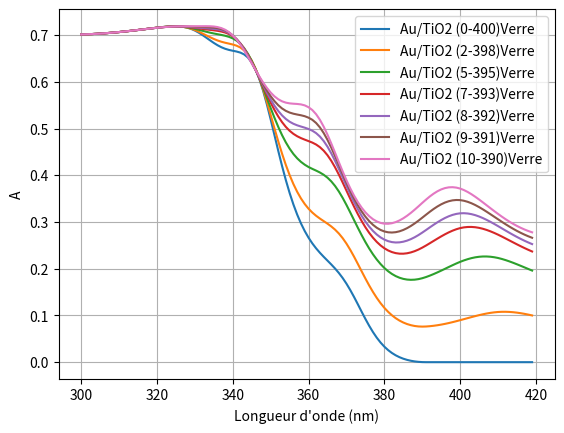

Generate this figure with matplotlib:
import numpy as np
import matplotlib.pyplot as plt
Wavelength = np.arange(300, 420, 1)
R1=np.array([0.29872008, 0.2984902 , 0.29819147, 0.2978258 , 0.2973951 ,
       0.29690166, 0.29634767, 0.29573559, 0.29506796, 0.29434709,
       0.29357536, 0.29275486, 0.29188707, 0.2909728 , 0.29001169,
       0.28900168, 0.28793938, 0.28681974, 0.28563737, 0.2843874 ,
       0.28306957, 0.28169098, 0.28027143, 0.27884861, 0.27748081,
       0.27624801, 0.27524679, 0.27457921, 0.27433371, 0.27456119,
       0.27524797, 0.27629261, 0.27749257, 0.2785459 , 0.27906952,
       0.27863544, 0.27681569, 0.27323843, 0.26764365, 0.25994356,
       0.25027888, 0.23907205, 0.22706754, 0.21533329, 0.20520787,
       0.19816038, 0.19556764, 0.19843642, 0.20716022, 0.22139136,
       0.24008918, 0.26172788, 0.2845824 , 0.30698445, 0.32750928,
       0.34504091, 0.3587709 , 0.36815148, 0.3728219 , 0.37255268,
       0.36720718, 0.35670919, 0.34105965, 0.3203593 , 0.29486642,
       0.2650801 , 0.2318417 , 0.196433  , 0.16063607, 0.12672385,
       0.09728932, 0.07492986, 0.0618167 , 0.05925563, 0.06740711,
       0.08528434, 0.11100311, 0.14221346, 0.1765142 , 0.21177519,
       0.24629108, 0.27883551, 0.30859351, 0.33510283, 0.35813844,
       0.37765032, 0.39369272, 0.40637377, 0.41583954, 0.42223451,
       0.4257008 , 0.42636891, 0.42442263, 0.42001076, 0.41321679,
       0.40411751, 0.39278519, 0.37929465, 0.3637321 , 0.34620026,
       0.32683226, 0.30579353, 0.28329381, 0.25960042, 0.23503549,
       0.20998624, 0.18490165, 0.16028318, 0.13667659, 0.1146511 ,
       0.09476557, 0.07754458, 0.06344196, 0.05281612, 0.04589666,
       0.04277889, 0.04341554, 0.04762828, 0.05512534, 0.06552933])
R2=np.array([0.29871999, 0.29849007, 0.29819127, 0.29782549, 0.29739463,
       0.29690091, 0.2963465 , 0.29573378, 0.29506517, 0.29434285,
       0.29356907, 0.29274574, 0.2918743 , 0.29095561, 0.28998973,
       0.28897553, 0.28791139, 0.28679508, 0.28562537, 0.28440274,
       0.28313322, 0.28182985, 0.28051693, 0.27923233, 0.27802739,
       0.27696504, 0.27611244, 0.27552949, 0.27525238, 0.2752758 ,
       0.27553564, 0.27590029, 0.27616162, 0.27605175, 0.27526416,
       0.2734892 , 0.27045461, 0.26597328, 0.25998857, 0.2526202 ,
       0.24419762, 0.23525869, 0.22660879, 0.21921079, 0.21410085,
       0.21223615, 0.21431878, 0.22063684, 0.23098087, 0.24465974,
       0.26061513, 0.27762645, 0.29436873, 0.30967871, 0.3225924 ,
       0.3323606 , 0.3384353 , 0.34044324, 0.33814525, 0.33141806,
       0.3202493 , 0.30469002, 0.28506302, 0.26182804, 0.23569792,
       0.20769668, 0.17918376, 0.1518325 , 0.12752207, 0.10815105,
       0.09536594, 0.09030157, 0.09332196, 0.10404275, 0.12139948,
       0.14387638, 0.16976035, 0.1973894 , 0.2253088 , 0.25235575,
       0.27766605, 0.300627  , 0.32090077, 0.33829634, 0.35273472,
       0.36422025, 0.37280802, 0.37857689, 0.38162743, 0.38206096,
       0.37998077, 0.37552119, 0.36881259, 0.35999413, 0.34916799,
       0.33644901, 0.32196589, 0.30586901, 0.28833839, 0.26958611,
       0.24986643, 0.22949031, 0.20876641, 0.18806997, 0.16780429,
       0.14839604, 0.13027819, 0.11386983, 0.09955945, 0.0876832 ,
       0.07850212, 0.07217862, 0.06880116, 0.068354  , 0.07072799,
       0.07573192, 0.08311112, 0.09255928, 0.10374406, 0.11632293])
R3=np.array([0.29871982, 0.29848983, 0.2981909 , 0.29782494, 0.2973938 ,
       0.29689966, 0.29634462, 0.29573098, 0.29506106, 0.29433694,
       0.29356077, 0.29273448, 0.29185966, 0.29093769, 0.28996966,
       0.28895627, 0.28789874, 0.28679893, 0.28566082, 0.28449092,
       0.28330096, 0.28210762, 0.28093475, 0.27981218, 0.2787727 ,
       0.27784771, 0.27705947, 0.27641188, 0.2758804 , 0.27540439,
       0.2748828 , 0.27418189, 0.2731298 , 0.2715487 , 0.26927537,
       0.26619178, 0.26225534, 0.25752879, 0.2522014 , 0.24660123,
       0.24118451, 0.23646468, 0.23308921, 0.23162911, 0.23252187,
       0.23598359, 0.24195072, 0.25006917, 0.25973605, 0.27017862,
       0.28055045, 0.29006938, 0.29788663, 0.30336442, 0.30600949,
       0.30547236, 0.30154015, 0.29414017, 0.28333669, 0.26934984,
       0.2525764 , 0.23354539, 0.21319834, 0.19258598, 0.17293516,
       0.1555731 , 0.14178937, 0.13268276, 0.12900185, 0.13103342,
       0.13856664, 0.15092889, 0.16711024, 0.1859661 , 0.20633177,
       0.22713988, 0.24748069, 0.26663458, 0.28406685, 0.29940504,
       0.31241155, 0.32289442, 0.33086273, 0.33631753, 0.33929476,
       0.33985597, 0.33808565, 0.33407937, 0.32795064, 0.31982814,
       0.30985579, 0.29826906, 0.28522678, 0.27095121, 0.25566335,
       0.23961557, 0.22308551, 0.20637687, 0.18981655, 0.17374406,
       0.15850617, 0.14445608, 0.13187236, 0.12103411, 0.11216929,
       0.10544751, 0.10097107, 0.09877151, 0.09881162, 0.1009897 ,
       0.10514899, 0.11104369, 0.11848605, 0.12722736, 0.13701512,
       0.14759582, 0.1587325 , 0.17019826, 0.18179191, 0.19333551])
R4=np.array([0.2987197 , 0.29848965, 0.29819065, 0.29782456, 0.29739324,
       0.29689884, 0.29634344, 0.2957293 , 0.29505871, 0.29433376,
       0.29355662, 0.29272936, 0.29185383, 0.29093195, 0.28996565,
       0.28895693, 0.28790884, 0.28682549, 0.28571339, 0.28458135,
       0.28344241, 0.28231233, 0.28121061, 0.28015767, 0.27917079,
       0.27825948, 0.27741894, 0.27662375, 0.27582277, 0.27493792,
       0.27386702, 0.27249882, 0.27070928, 0.26839878, 0.26550971,
       0.26205042, 0.25811498, 0.2538963 , 0.24968649, 0.24586338,
       0.24285385, 0.24103966, 0.24084519, 0.24251606, 0.24610963,
       0.25146635, 0.25821479, 0.26581176, 0.27360517, 0.28090453,
       0.28704543, 0.29148126, 0.2936144 , 0.29306787, 0.28959809,
       0.28310156, 0.27361803, 0.26134961, 0.24667057, 0.23014895,
       0.21255275, 0.19480393, 0.1781384 , 0.16374547, 0.15275089,
       0.14608227, 0.14432907, 0.14766223, 0.15581557, 0.1681394 ,
       0.18371592, 0.20144457, 0.22026826, 0.23922786, 0.25751186,
       0.27448016, 0.28965609, 0.30270751, 0.31342273, 0.32167986,
       0.3274309 , 0.33060227, 0.33131836, 0.3296489 , 0.32568614,
       0.31953959, 0.3113453 , 0.30125814, 0.28946035, 0.27616668,
       0.26162022, 0.24619147, 0.23012647, 0.21375716, 0.19742145,
       0.18147724, 0.16628555, 0.15220081, 0.13955747, 0.12865177,
       0.11973046, 0.1129736 , 0.10846818, 0.1062499 , 0.10628019,
       0.10845333, 0.11260555, 0.11852811, 0.12598001, 0.13470077,
       0.14442567, 0.15483023, 0.165734  , 0.17690973, 0.18815738,
       0.19929675, 0.21017849, 0.22067047, 0.23066798, 0.24008681])
R5=np.array([0.29871965, 0.29848957, 0.29819052, 0.29782438, 0.29739298,
       0.29689847, 0.29634291, 0.29572857, 0.29505773, 0.2943325 ,
       0.29355509, 0.29272766, 0.29185225, 0.29093106, 0.28996647,
       0.28896111, 0.28791885, 0.28684474, 0.28574619, 0.28463264,
       0.28351701, 0.28241375, 0.28133921, 0.28030829, 0.27933017,
       0.27840387, 0.27751261, 0.27661933, 0.27566398, 0.27456539,
       0.27322715, 0.27155514, 0.26945467, 0.26686859, 0.26379252,
       0.26029437, 0.25652756, 0.25273463, 0.2492366 , 0.24640758,
       0.2446286 , 0.24419104, 0.24538958, 0.24831008, 0.25284559,
       0.25869386, 0.26538414, 0.27232971, 0.27889034, 0.28443343,
       0.28838427, 0.29029712, 0.28968867, 0.28630069, 0.28001236,
       0.27085279, 0.25900928, 0.24485044, 0.2289356 , 0.21202678,
       0.19507306, 0.17915929, 0.16556099, 0.15538871, 0.14954093,
       0.14857962, 0.15263873, 0.1614171 , 0.17423909, 0.19016584,
       0.20813688, 0.22702842, 0.24589948, 0.26395168, 0.28055779,
       0.29525661, 0.30773066, 0.31777793, 0.32528892, 0.33021784,
       0.33257423, 0.33231976, 0.32962014, 0.32457395, 0.3173036 ,
       0.30795108, 0.29669202, 0.28372894, 0.26929972, 0.25368483,
       0.23719951, 0.22029999, 0.20329062, 0.18656419, 0.17051266,
       0.15552957, 0.14198712, 0.13022177, 0.12051802, 0.11309098,
       0.10807781, 0.10551536, 0.10535992, 0.10750294, 0.1117696 ,
       0.11793287, 0.12572905, 0.13487457, 0.1450788 , 0.15605578,
       0.16753722, 0.17920515, 0.19091543, 0.20247648, 0.2137297 ,
       0.22453863, 0.23479754, 0.24441654, 0.25333011, 0.26148954])
R6=np.array([0.29871959, 0.29848949, 0.2981904 , 0.29782421, 0.29739273,
       0.29689813, 0.29634244, 0.29572794, 0.29505692, 0.2943315 ,
       0.29355397, 0.29272659, 0.2918516 , 0.29093149, 0.28996911,
       0.28896768, 0.2879318 , 0.28686729, 0.28578225, 0.28468635,
       0.28359195, 0.28251165, 0.28145815, 0.28044051, 0.27945977,
       0.27850504, 0.27754889, 0.27654477, 0.2754267 , 0.27411398,
       0.27251979, 0.27057049, 0.26820357, 0.26540558, 0.26222438,
       0.25878347, 0.25528785, 0.25201778, 0.2493073 , 0.24750845,
       0.24693891, 0.24778912, 0.25021968, 0.25416623, 0.25937919,
       0.26544307, 0.27181849, 0.27790034, 0.28307576, 0.28677513,
       0.28851069, 0.28792863, 0.28465678, 0.27855414, 0.26962754,
       0.25805059, 0.24417553, 0.22855615, 0.21195018, 0.19531191,
       0.17974474, 0.16644276, 0.15662118, 0.15119954, 0.15074446,
       0.15538625, 0.1647992 , 0.17827136, 0.19482695, 0.21336509,
       0.23279689, 0.25205692, 0.2703627 , 0.28708331, 0.3017582 ,
       0.31407419, 0.3238378 , 0.33094358, 0.33535555, 0.33708156,
       0.33617258, 0.33261629, 0.3266141 , 0.31829351, 0.30781153,
       0.29535083, 0.28113812, 0.26543766, 0.24855861, 0.23086296,
       0.21275212, 0.19477649, 0.1773025 , 0.16077883, 0.14563691,
       0.13228119, 0.12106136, 0.11225592, 0.10605692, 0.10255842,
       0.10175528, 0.10351841, 0.10766835, 0.11395862, 0.12209682,
       0.13176263, 0.14262603, 0.15436394, 0.16666991, 0.17926223,
       0.19189303, 0.20427013, 0.21629555, 0.22781958, 0.23872641,
       0.24892139, 0.25833778, 0.2669219 , 0.2746403 , 0.28147242])
R7=np.array([0.29871954, 0.29848941, 0.2981903 , 0.29782406, 0.29739252,
       0.29689783, 0.29634204, 0.29572741, 0.29505627, 0.29433078,
       0.29355328, 0.29272616, 0.29185187, 0.29093322, 0.28997348,
       0.28897644, 0.28794732, 0.28689258, 0.28582069, 0.28474124,
       0.28366557, 0.282604  , 0.28156514, 0.28055201, 0.27955772,
       0.27856219, 0.27752884, 0.27640383, 0.27511821, 0.27359519,
       0.271761  , 0.26956534, 0.26698013, 0.26403598, 0.26083103,
       0.2575392 , 0.25440819, 0.25174312, 0.24987515, 0.24911733,
       0.24970965, 0.2517356 , 0.25522248, 0.25996925, 0.26560666,
       0.27163344, 0.2774675 , 0.28250479, 0.28617042, 0.28796032,
       0.28747082, 0.28443346, 0.27858748, 0.26991183, 0.25855001,
       0.244835  , 0.22930193, 0.2127051 , 0.19600478, 0.18033009,
       0.16689122, 0.15691573, 0.15144704, 0.15110754, 0.15605589,
       0.16596936, 0.18010518, 0.19743412, 0.21679764, 0.2370447 ,
       0.25714248, 0.27613361, 0.29340929, 0.3084962 , 0.32107607,
       0.33095323, 0.3380276 , 0.34226311, 0.34367516, 0.34230863,
       0.33824458, 0.33149118, 0.32228306, 0.31077934, 0.2971782 ,
       0.28171336, 0.26467601, 0.24640784, 0.22730583, 0.20782875,
       0.18847581, 0.16989501, 0.15251146, 0.13681534, 0.12325229,
       0.11220234, 0.10395065, 0.09867334, 0.09642869, 0.09715676,
       0.10068965, 0.10672585, 0.11496075, 0.12503102, 0.13655645,
       0.14915792, 0.16247437, 0.17617591, 0.18996831, 0.20359626,
       0.21684808, 0.22946871, 0.24140944, 0.2525631 , 0.26285418,
       0.2722253 , 0.2806428 , 0.28808261, 0.2945366 , 0.30000577])
T1=np.array([8.39296268e-07+0.j, 1.23237880e-06+0.j, 1.81466665e-06+0.j,
       2.67710962e-06+0.j, 3.95308221e-06+0.j, 5.83696764e-06+0.j,
       8.61077862e-06+0.j, 1.26798309e-05+0.j, 1.86219127e-05+0.j,
       2.72540868e-05+0.j, 3.97200935e-05+0.j, 5.76021991e-05+0.j,
       8.30710868e-05+0.j, 1.19061495e-04+0.j, 1.69500356e-04+0.j,
       2.39577873e-04+0.j, 3.36043192e-04+0.j, 4.67602748e-04+0.j,
       6.45271581e-04+0.j, 8.82873696e-04+0.j, 1.19739499e-03+0.j,
       1.60954567e-03+0.j, 2.14401042e-03+0.j, 2.82979759e-03+0.j,
       3.70035293e-03+0.j, 4.79331880e-03+0.j, 6.15037451e-03+0.j,
       7.81600788e-03+0.j, 9.83731977e-03+0.j, 1.22624981e-02+0.j,
       1.51406023e-02+0.j, 1.85216883e-02+0.j, 2.24588123e-02+0.j,
       2.70099976e-02+0.j, 3.22410581e-02+0.j, 3.82319762e-02+0.j,
       4.50758646e-02+0.j, 5.28837067e-02+0.j, 6.17799038e-02+0.j,
       7.18905401e-02+0.j, 8.33352912e-02+0.j, 9.61974404e-02+0.j,
       1.10491065e-01+0.j, 1.26126737e-01+0.j, 1.42878693e-01+0.j,
       1.60366227e-01+0.j, 1.78070668e-01+0.j, 1.95405865e-01+0.j,
       2.11807463e-01+0.j, 2.26848351e-01+0.j, 2.40327966e-01+0.j,
       2.52298076e-01+0.j, 2.63036475e-01+0.j, 2.72989724e-01+0.j,
       2.82700559e-01+0.j, 2.92741755e-01+0.j, 3.03669282e-01+0.j,
       3.16022497e-01+0.j, 3.30296587e-01+0.j, 3.46955450e-01+0.j,
       3.66442279e-01+0.j, 3.89150322e-01+0.j, 4.15436949e-01+0.j,
       4.45567169e-01+0.j, 4.79676044e-01+0.j, 5.17659451e-01+0.j,
       5.59113322e-01+0.j, 6.03185933e-01+0.j, 6.48502847e-01+0.j,
       6.93133439e-01+0.j, 7.34688606e-01+0.j, 7.70600724e-01+0.j,
       7.98499913e-01+0.j, 8.16675390e-01+0.j, 8.24419929e-01+0.j,
       8.22107588e-01+0.j, 8.11108982e-01+0.j, 7.93359017e-01+0.j,
       7.71033246e-01+0.j, 7.46155262e-01+0.j, 7.20490327e-01+0.j,
       6.95358071e-01+0.j, 6.71720628e-01+0.j, 6.50212230e-01+0.j,
       6.31214826e-01+0.j, 6.14912204e-01+0.j, 6.01384101e-01+0.j,
       5.90608879e-01+0.j, 5.82535536e-01+0.j, 5.77079495e-01+0.j,
       5.74143946e-01+0.j, 5.73631091e-01+0.j, 5.75577373e-01+0.j,
       5.79989239e-01+0.j, 5.86783207e-01+0.j, 5.95882488e-01+0.j,
       6.07214812e-01+0.j, 6.20705349e-01+0.j, 6.36267903e-01+0.j,
       6.53799739e-01+0.j, 6.73167739e-01+0.j, 6.94206474e-01+0.j,
       7.16706188e-01+0.j, 7.40399579e-01+0.j, 7.64964505e-01+0.j,
       7.90013757e-01+0.j, 8.15098347e-01+0.j, 8.39716815e-01+0.j,
       8.63323405e-01+0.j, 8.85348898e-01+0.j, 9.05234429e-01+0.j,
       9.22455423e-01+0.j, 9.36558040e-01+0.j, 9.47183883e-01+0.j,
       9.54103340e-01+0.j, 9.57221110e-01+0.j, 9.56584459e-01+0.j,
       9.52371718e-01+0.j, 9.44874660e-01+0.j, 9.34470669e-01+0.j])
T2=np.array([7.91846652e-07+0.j, 1.16104631e-06+0.j, 1.70712868e-06+0.j,
       2.51470007e-06+0.j, 3.70761952e-06+0.j, 5.46608824e-06+0.j,
       8.05108768e-06+0.j, 1.18370416e-05+0.j, 1.73567507e-05+0.j,
       2.53623196e-05+0.j, 3.69046818e-05+0.j, 5.34439469e-05+0.j,
       7.69664558e-05+0.j, 1.10159154e-04+0.j, 1.56611766e-04+0.j,
       2.21061287e-04+0.j, 3.09657361e-04+0.j, 4.30319635e-04+0.j,
       5.93048852e-04+0.j, 8.10370459e-04+0.j, 1.09763850e-03+0.j,
       1.47376213e-03+0.j, 1.96085396e-03+0.j, 2.58498892e-03+0.j,
       3.37617255e-03+0.j, 4.36815321e-03+0.j, 5.59836799e-03+0.j,
       7.10700409e-03+0.j, 8.93708605e-03+0.j, 1.11334188e-02+0.j,
       1.37426902e-02+0.j, 1.68163791e-02+0.j, 2.04054859e-02+0.j,
       2.45676729e-02+0.j, 2.93667851e-02+0.j, 3.48768059e-02+0.j,
       4.11785681e-02+0.j, 4.83613854e-02+0.j, 5.65162501e-02+0.j,
       6.57228675e-02+0.j, 7.60416014e-02+0.j, 8.75057048e-02+0.j,
       1.00052937e-01+0.j, 1.13549915e-01+0.j, 1.27771360e-01+0.j,
       1.42406587e-01+0.j, 1.57091364e-01+0.j, 1.71468896e-01+0.j,
       1.85243912e-01+0.j, 1.98241255e-01+0.j, 2.10439543e-01+0.j,
       2.21910348e-01+0.j, 2.32959689e-01+0.j, 2.43929640e-01+0.j,
       2.55213753e-01+0.j, 2.67221197e-01+0.j, 2.80350589e-01+0.j,
       2.94994225e-01+0.j, 3.11508878e-01+0.j, 3.30215880e-01+0.j,
       3.51396396e-01+0.j, 3.75171459e-01+0.j, 4.01692207e-01+0.j,
       4.30890069e-01+0.j, 4.62494039e-01+0.j, 4.95942164e-01+0.j,
       5.30377727e-01+0.j, 5.64604325e-01+0.j, 5.97155006e-01+0.j,
       6.26420949e-01+0.j, 6.50855375e-01+0.j, 6.69197031e-01+0.j,
       6.80782410e-01+0.j, 6.85529785e-01+0.j, 6.83964471e-01+0.j,
       6.77055844e-01+0.j, 6.66076986e-01+0.j, 6.52337072e-01+0.j,
       6.37080861e-01+0.j, 6.21344905e-01+0.j, 6.05990411e-01+0.j,
       5.91655584e-01+0.j, 5.78746183e-01+0.j, 5.67552214e-01+0.j,
       5.58248491e-01+0.j, 5.50917236e-01+0.j, 5.45599010e-01+0.j,
       5.42276939e-01+0.j, 5.40926422e-01+0.j, 5.41495723e-01+0.j,
       5.43921906e-01+0.j, 5.48148486e-01+0.j, 5.54212605e-01+0.j,
       5.62132823e-01+0.j, 5.71821095e-01+0.j, 5.83178111e-01+0.j,
       5.96092243e-01+0.j, 6.10432648e-01+0.j, 6.26042230e-01+0.j,
       6.42735485e-01+0.j, 6.60289516e-01+0.j, 6.78479807e-01+0.j,
       6.96988827e-01+0.j, 7.15486163e-01+0.j, 7.33616196e-01+0.j,
       7.51002136e-01+0.j, 7.67261138e-01+0.j, 7.82022025e-01+0.j,
       7.94940096e-01+0.j, 8.05716426e-01+0.j, 8.14118019e-01+0.j,
       8.20056289e-01+0.j, 8.23392907e-01+0.j, 8.24138447e-01+0.j,
       8.22386229e-01+0.j, 8.18302380e-01+0.j, 8.12109554e-01+0.j,
       8.04076568e-01+0.j, 7.94495796e-01+0.j, 7.83669131e-01+0.j])
T3=np.array([7.24480435e-07+0.j, 1.06011070e-06+0.j, 1.55547499e-06+0.j,
       2.28644110e-06+0.j, 3.36380641e-06+0.j, 4.94837416e-06+0.j,
       7.27246124e-06+0.j, 1.06685373e-05+0.j, 1.56085221e-05+0.j,
       2.27569225e-05+0.j, 3.30399534e-05+0.j, 4.77522082e-05+0.j,
       6.86340838e-05+0.j, 9.80417134e-05+0.j, 1.39115879e-04+0.j,
       1.95991806e-04+0.j, 2.74025258e-04+0.j, 3.80096827e-04+0.j,
       5.22872003e-04+0.j, 7.13173323e-04+0.j, 9.64225887e-04+0.j,
       1.29254515e-03+0.j, 1.71695848e-03+0.j, 2.25980079e-03+0.j,
       2.94675056e-03+0.j, 3.80673077e-03+0.j, 4.87199137e-03+0.j,
       6.17750347e-03+0.j, 7.76129987e-03+0.j, 9.66382849e-03+0.j,
       1.19281950e-02+0.j, 1.46054549e-02+0.j, 1.77420906e-02+0.j,
       2.13915966e-02+0.j, 2.56104263e-02+0.j, 3.04591472e-02+0.j,
       3.59969273e-02+0.j, 4.22803658e-02+0.j, 4.93556895e-02+0.j,
       5.72474060e-02+0.j, 6.59544661e-02+0.j, 7.54663994e-02+0.j,
       8.56750592e-02+0.j, 9.64515555e-02+0.j, 1.07634978e-01+0.j,
       1.19049724e-01+0.j, 1.30531424e-01+0.j, 1.41960047e-01+0.j,
       1.53274603e-01+0.j, 1.64487988e-01+0.j, 1.75689315e-01+0.j,
       1.86920040e-01+0.j, 1.98487307e-01+0.j, 2.10623929e-01+0.j,
       2.23578358e-01+0.j, 2.37593927e-01+0.j, 2.52890779e-01+0.j,
       2.69665336e-01+0.j, 2.88054029e-01+0.j, 3.08118654e-01+0.j,
       3.29829058e-01+0.j, 3.52830201e-01+0.j, 3.76919427e-01+0.j,
       4.01572979e-01+0.j, 4.26101088e-01+0.j, 4.49655818e-01+0.j,
       4.71342977e-01+0.j, 4.90292476e-01+0.j, 5.05788889e-01+0.j,
       5.17374225e-01+0.j, 5.24902499e-01+0.j, 5.28526632e-01+0.j,
       5.28755589e-01+0.j, 5.26223501e-01+0.j, 5.21651682e-01+0.j,
       5.15746592e-01+0.j, 5.09180225e-01+0.j, 5.02508552e-01+0.j,
       4.96195687e-01+0.j, 4.90582590e-01+0.j, 4.85945105e-01+0.j,
       4.82509536e-01+0.j, 4.80333586e-01+0.j, 4.79491284e-01+0.j,
       4.80015788e-01+0.j, 4.81906125e-01+0.j, 4.85149238e-01+0.j,
       4.89696293e-01+0.j, 4.95498216e-01+0.j, 5.02475397e-01+0.j,
       5.10531780e-01+0.j, 5.19584707e-01+0.j, 5.29601696e-01+0.j,
       5.40544877e-01+0.j, 5.52252059e-01+0.j, 5.64537312e-01+0.j,
       5.77195430e-01+0.j, 5.90001276e-01+0.j, 6.02711824e-01+0.j,
       6.15074057e-01+0.j, 6.26828864e-01+0.j, 6.37809239e-01+0.j,
       6.47710665e-01+0.j, 6.56322020e-01+0.j, 6.63469770e-01+0.j,
       6.69023505e-01+0.j, 6.72902805e-01+0.j, 6.75080050e-01+0.j,
       6.75579097e-01+0.j, 6.74472324e-01+0.j, 6.71873688e-01+0.j,
       6.68065073e-01+0.j, 6.63082124e-01+0.j, 6.57108942e-01+0.j,
       6.50333185e-01+0.j, 6.42943982e-01+0.j, 6.35118682e-01+0.j,
       6.27027672e-01+0.j, 6.18822535e-01+0.j, 6.10637786e-01+0.j])
T4=np.array([6.81178885e-07+0.j, 9.95459292e-07+0.j, 1.45868169e-06+0.j,
       2.14127316e-06+0.j, 3.14592892e-06+0.j, 4.62146425e-06+0.j,
       6.78254650e-06+0.j, 9.93590853e-06+0.j, 1.45162602e-05+0.j,
       2.11347630e-05+0.j, 3.06419535e-05+0.j, 4.42312413e-05+0.j,
       6.34949090e-05+0.j, 9.05897952e-05+0.j, 1.28387024e-04+0.j,
       1.80661436e-04+0.j, 2.52294813e-04+0.j, 3.49549386e-04+0.j,
       4.80299037e-04+0.j, 6.54361318e-04+0.j, 8.83712313e-04+0.j,
       1.18344095e-03+0.j, 1.57048848e-03+0.j, 2.06504572e-03+0.j,
       2.69033830e-03+0.j, 3.47258223e-03+0.j, 4.44113362e-03+0.j,
       5.62803941e-03+0.j, 7.06845234e-03+0.j, 8.80011407e-03+0.j,
       1.08635449e-02+0.j, 1.33081332e-02+0.j, 1.61765059e-02+0.j,
       1.95176367e-02+0.j, 2.33811624e-02+0.j, 2.78172392e-02+0.j,
       3.28703467e-02+0.j, 3.85774696e-02+0.j, 4.49611348e-02+0.j,
       5.20208074e-02+0.j, 5.97331348e-02+0.j, 6.80776971e-02+0.j,
       7.69486308e-02+0.j, 8.62459257e-02+0.j, 9.58647570e-02+0.j,
       1.05710033e-01+0.j, 1.15712877e-01+0.j, 1.25848805e-01+0.j,
       1.36138674e-01+0.j, 1.46651811e-01+0.j, 1.57502463e-01+0.j,
       1.68702515e-01+0.j, 1.80549724e-01+0.j, 1.93222044e-01+0.j,
       2.06894017e-01+0.j, 2.21716245e-01+0.j, 2.37795574e-01+0.j,
       2.55189198e-01+0.j, 2.73865022e-01+0.j, 2.93685104e-01+0.j,
       3.14394140e-01+0.j, 3.35337867e-01+0.j, 3.56152631e-01+0.j,
       3.76178777e-01+0.j, 3.94718045e-01+0.j, 4.11089791e-01+0.j,
       4.24756964e-01+0.j, 4.35372167e-01+0.j, 4.42833197e-01+0.j,
       4.47285699e-01+0.j, 4.49076520e-01+0.j, 4.48687778e-01+0.j,
       4.46721378e-01+0.j, 4.43740999e-01+0.j, 4.40268859e-01+0.j,
       4.36745089e-01+0.j, 4.33549273e-01+0.j, 4.30964807e-01+0.j,
       4.29215374e-01+0.j, 4.28448622e-01+0.j, 4.28783566e-01+0.j,
       4.30341646e-01+0.j, 4.33082123e-01+0.j, 4.37012888e-01+0.j,
       4.42113272e-01+0.j, 4.48337722e-01+0.j, 4.55628430e-01+0.j,
       4.63890728e-01+0.j, 4.73025044e-01+0.j, 4.82893563e-01+0.j,
       4.93336061e-01+0.j, 5.04211936e-01+0.j, 5.15410956e-01+0.j,
       5.26831216e-01+0.j, 5.38246548e-01+0.j, 5.49416561e-01+0.j,
       5.60097962e-01+0.j, 5.70051030e-01+0.j, 5.79048698e-01+0.j,
       5.86888884e-01+0.j, 5.93402184e-01+0.j, 5.98581169e-01+0.j,
       6.02246844e-01+0.j, 6.04370302e-01+0.j, 6.04972859e-01+0.j,
       6.04121459e-01+0.j, 6.01922736e-01+0.j, 5.98514348e-01+0.j,
       5.94056473e-01+0.j, 5.88723234e-01+0.j, 5.82692368e-01+0.j,
       5.76294680e-01+0.j, 5.69537337e-01+0.j, 5.62574537e-01+0.j,
       5.55542582e-01+0.j, 5.48564837e-01+0.j, 5.41744091e-01+0.j,
       5.35171775e-01+0.j, 5.28920887e-01+0.j, 5.23050662e-01+0.j])
T5=np.array([6.59869221e-07+0.j, 9.63708836e-07+0.j, 1.41124576e-06+0.j,
       2.07027984e-06+0.j, 3.03960250e-06+0.j, 4.46226567e-06+0.j,
       6.54446992e-06+0.j, 9.58062885e-06+0.j, 1.39876800e-05+0.j,
       2.03513602e-05+0.j, 2.94862145e-05+0.j, 4.25373343e-05+0.j,
       6.10268780e-05+0.j, 8.70173198e-05+0.j, 1.23252335e-04+0.j,
       1.73336745e-04+0.j, 2.41929167e-04+0.j, 3.35001291e-04+0.j,
       4.60055983e-04+0.j, 6.26441147e-04+0.j, 8.45551308e-04+0.j,
       1.13180571e-03+0.j, 1.50127824e-03+0.j, 1.97317388e-03+0.j,
       2.56959608e-03+0.j, 3.31552635e-03+0.j, 4.23899960e-03+0.j,
       5.37071522e-03+0.j, 6.74446627e-03+0.j, 8.39665570e-03+0.j,
       1.03664317e-02+0.j, 1.27020116e-02+0.j, 1.54438910e-02+0.j,
       1.86384234e-02+0.j, 2.23315211e-02+0.j, 2.65680362e-02+0.j,
       3.13854615e-02+0.j, 3.68121150e-02+0.j, 4.28609393e-02+0.j,
       4.95225249e-02+0.j, 5.67673703e-02+0.j, 6.45745974e-02+0.j,
       7.28457602e-02+0.j, 8.14984189e-02+0.j, 9.04548090e-02+0.j,
       9.96538773e-02+0.j, 1.09063366e-01+0.j, 1.18692507e-01+0.j,
       1.28588930e-01+0.j, 1.38838685e-01+0.j, 1.49561432e-01+0.j,
       1.60753907e-01+0.j, 1.72707071e-01+0.j, 1.85573408e-01+0.j,
       1.99492059e-01+0.j, 2.14566920e-01+0.j, 2.30845153e-01+0.j,
       2.48309203e-01+0.j, 2.66837483e-01+0.j, 2.86191093e-01+0.j,
       3.06011266e-01+0.j, 3.25523308e-01+0.j, 3.44333477e-01+0.j,
       3.61789095e-01+0.j, 3.77276037e-01+0.j, 3.90278819e-01+0.j,
       4.00486742e-01+0.j, 4.07806112e-01+0.j, 4.12371570e-01+0.j,
       4.14511702e-01+0.j, 4.14680697e-01+0.j, 4.13398920e-01+0.j,
       4.11221021e-01+0.j, 4.08630000e-01+0.j, 4.06045242e-01+0.j,
       4.03801009e-01+0.j, 4.02175956e-01+0.j, 4.01367872e-01+0.j,
       4.01529015e-01+0.j, 4.02751873e-01+0.j, 4.05110461e-01+0.j,
       4.08696392e-01+0.j, 4.13437332e-01+0.j, 4.19317146e-01+0.j,
       4.26291629e-01+0.j, 4.34291431e-01+0.j, 4.43231412e-01+0.j,
       4.52986119e-01+0.j, 4.63421119e-01+0.j, 4.74359279e-01+0.j,
       4.85598595e-01+0.j, 4.96962418e-01+0.j, 5.08298112e-01+0.j,
       5.19472548e-01+0.j, 5.30234556e-01+0.j, 5.40330987e-01+0.j,
       5.49521423e-01+0.j, 5.57587435e-01+0.j, 5.64343162e-01+0.j,
       5.69646632e-01+0.j, 5.73405490e-01+0.j, 5.75715825e-01+0.j,
       5.76477020e-01+0.j, 5.75753773e-01+0.j, 5.73653924e-01+0.j,
       5.70319624e-01+0.j, 5.65917444e-01+0.j, 5.60627630e-01+0.j,
       5.54635841e-01+0.j, 5.48125582e-01+0.j, 5.41269682e-01+0.j,
       5.34387925e-01+0.j, 5.27456709e-01+0.j, 5.20601055e-01+0.j,
       5.13925106e-01+0.j, 5.07519039e-01+0.j, 5.01453354e-01+0.j,
       4.95788494e-01+0.j, 4.90569212e-01+0.j, 4.85829402e-01+0.j])
T6=np.array([6.38756422e-07+0.j, 9.32293606e-07+0.j, 1.36437384e-06+0.j,
       2.00022570e-06+0.j, 2.93482539e-06+0.j, 4.30560022e-06+0.j,
       6.31049946e-06+0.j, 9.23194793e-06+0.j, 1.34696118e-05+0.j,
       1.95845545e-05+0.j, 2.83564405e-05+0.j, 4.08834141e-05+0.j,
       5.86198746e-05+0.j, 8.35371091e-05+0.j, 1.18255784e-04+0.j,
       1.66216829e-04+0.j, 2.31864019e-04+0.j, 3.20889739e-04+0.j,
       4.40440788e-04+0.j, 5.99415226e-04+0.j, 8.08651871e-04+0.j,
       1.08192679e-03+0.j, 1.43449142e-03+0.j, 1.88461573e-03+0.j,
       2.45334123e-03+0.j, 3.16448217e-03+0.j, 4.04482087e-03+0.j,
       5.12376837e-03+0.j, 6.43379493e-03+0.j, 8.00996250e-03+0.j,
       9.88999283e-03+0.j, 1.21207415e-02+0.j, 1.47404649e-02+0.j,
       1.77927268e-02+0.j, 2.13196075e-02+0.j, 2.53607254e-02+0.j,
       2.99469855e-02+0.j, 3.50989509e-02+0.j, 4.08215676e-02+0.j,
       4.70988661e-02+0.j, 5.38980746e-02+0.j, 6.12001593e-02+0.j,
       6.89168095e-02+0.j, 7.69837106e-02+0.j, 8.53482765e-02+0.j,
       9.39790006e-02+0.j, 1.02873714e-01+0.j, 1.12068031e-01+0.j,
       1.21629540e-01+0.j, 1.31655806e-01+0.j, 1.42268771e-01+0.j,
       1.53449911e-01+0.j, 1.65481830e-01+0.j, 1.78491556e-01+0.j,
       1.92582202e-01+0.j, 2.07809183e-01+0.j, 2.24157071e-01+0.j,
       2.41530591e-01+0.j, 2.59717782e-01+0.j, 2.78383543e-01+0.j,
       2.97080187e-01+0.j, 3.14942943e-01+0.j, 3.31589540e-01+0.j,
       3.46424795e-01+0.j, 3.58965252e-01+0.j, 3.68888116e-01+0.j,
       3.76105195e-01+0.j, 3.80738296e-01+0.j, 3.83094471e-01+0.j,
       3.83610328e-01+0.j, 3.82779277e-01+0.j, 3.81110497e-01+0.j,
       3.79085635e-01+0.j, 3.77103393e-01+0.j, 3.75492571e-01+0.j,
       3.74502849e-01+0.j, 3.74337036e-01+0.j, 3.75131627e-01+0.j,
       3.76989067e-01+0.j, 3.79964115e-01+0.j, 3.84099336e-01+0.j,
       3.89465133e-01+0.j, 3.95964100e-01+0.j, 4.03558680e-01+0.j,
       4.12181093e-01+0.j, 4.21735740e-01+0.j, 4.32105982e-01+0.j,
       4.43130015e-01+0.j, 4.54632348e-01+0.j, 4.66390655e-01+0.j,
       4.78156567e-01+0.j, 4.89715947e-01+0.j, 5.00875429e-01+0.j,
       5.11476581e-01+0.j, 5.21254243e-01+0.j, 5.29958656e-01+0.j,
       5.37372510e-01+0.j, 5.43321212e-01+0.j, 5.47682441e-01+0.j,
       5.50393524e-01+0.j, 5.51452475e-01+0.j, 5.51062532e-01+0.j,
       5.49198934e-01+0.j, 5.46008089e-01+0.j, 5.41665521e-01+0.j,
       5.36364933e-01+0.j, 5.30307016e-01+0.j, 5.23689189e-01+0.j,
       5.16699552e-01+0.j, 5.09511790e-01+0.j, 5.02279397e-01+0.j,
       4.95298748e-01+0.j, 4.88513421e-01+0.j, 4.82017907e-01+0.j,
       4.75886021e-01+0.j, 4.70178740e-01+0.j, 4.64939857e-01+0.j,
       4.60205217e-01+0.j, 4.55998109e-01+0.j, 4.52333811e-01+0.j])
T7=np.array([6.17832179e-07+0.j, 9.01198945e-07+0.j, 1.31804050e-06+0.j,
       1.93106720e-06+0.j, 2.83152386e-06+0.j, 4.15134441e-06+0.j,
       6.08043032e-06+0.j, 8.88952937e-06+0.j, 1.29615084e-05+0.j,
       1.88334642e-05+0.j, 2.72512246e-05+0.j, 3.92672795e-05+0.j,
       5.62704873e-05+0.j, 8.01439298e-05+0.j, 1.13389428e-04+0.j,
       1.59289763e-04+0.j, 2.22081667e-04+0.j, 3.07188752e-04+0.j,
       4.21415751e-04+0.j, 5.73229404e-04+0.j, 7.72936943e-04+0.j,
       1.03369613e-03+0.j, 1.36997737e-03+0.j, 1.79916203e-03+0.j,
       2.34128407e-03+0.j, 3.01904993e-03+0.j, 3.85804852e-03+0.j,
       4.88645151e-03+0.j, 6.13543387e-03+0.j, 7.63870881e-03+0.j,
       9.43251985e-03+0.j, 1.15621954e-02+0.j, 1.40636684e-02+0.j,
       1.69775947e-02+0.j, 2.03421878e-02+0.j, 2.41919946e-02+0.j,
       2.85518296e-02+0.j, 3.34354888e-02+0.j, 3.88415049e-02+0.j,
       4.47494997e-02+0.j, 5.11259039e-02+0.j, 5.79552897e-02+0.j,
       6.51612493e-02+0.j, 7.26973058e-02+0.j, 8.05336648e-02+0.j,
       8.86639808e-02+0.j, 9.71104490e-02+0.j, 1.05929049e-01+0.j,
       1.15201992e-01+0.j, 1.25034387e-01+0.j, 1.35548019e-01+0.j,
       1.46708862e-01+0.j, 1.58789360e-01+0.j, 1.71890274e-01+0.j,
       1.86077147e-01+0.j, 2.01354464e-01+0.j, 2.17641330e-01+0.j,
       2.34763041e-01+0.j, 2.52419445e-01+0.j, 2.70189085e-01+0.j,
       2.87556368e-01+0.j, 3.03603172e-01+0.j, 3.18001467e-01+0.j,
       3.30257580e-01+0.j, 3.40049458e-01+0.j, 3.47252391e-01+0.j,
       3.51975522e-01+0.j, 3.54505378e-01+0.j, 3.55257851e-01+0.j,
       3.54716123e-01+0.j, 3.53365422e-01+0.j, 3.51675254e-01+0.j,
       3.50045850e-01+0.j, 3.48797831e-01+0.j, 3.48184883e-01+0.j,
       3.48391680e-01+0.j, 3.49565601e-01+0.j, 3.51800319e-01+0.j,
       3.55164215e-01+0.j, 3.59686568e-01+0.j, 3.65387767e-01+0.j,
       3.72322444e-01+0.j, 3.80372009e-01+0.j, 3.89478279e-01+0.j,
       3.99548537e-01+0.j, 4.10457578e-01+0.j, 4.22052532e-01+0.j,
       4.34129522e-01+0.j, 4.46466189e-01+0.j, 4.58790270e-01+0.j,
       4.70804551e-01+0.j, 4.82259280e-01+0.j, 4.92925964e-01+0.j,
       5.02631509e-01+0.j, 5.11112654e-01+0.j, 5.18143272e-01+0.j,
       5.23551679e-01+0.j, 5.27229271e-01+0.j, 5.29136013e-01+0.j,
       5.29301056e-01+0.j, 5.27817124e-01+0.j, 5.24987961e-01+0.j,
       5.20853283e-01+0.j, 5.15622018e-01+0.j, 5.09514219e-01+0.j,
       5.02750529e-01+0.j, 4.95542116e-01+0.j, 4.88082825e-01+0.j,
       4.80546394e-01+0.j, 4.73084363e-01+0.j, 4.65823128e-01+0.j,
       4.59029682e-01+0.j, 4.52616899e-01+0.j, 4.46650792e-01+0.j,
       4.41178803e-01+0.j, 4.36237777e-01+0.j, 4.31850522e-01+0.j,
       4.28034180e-01+0.j, 4.24796382e-01+0.j, 4.22139267e-01+0.j])


plt.figure("A")
plt.grid()
plt.xlabel("Longueur d'onde (nm)") ; plt.ylabel("A")
plt.plot(Wavelength,1-(R1+T1),label="Au/TiO2 (0-400)Verre")
plt.plot(Wavelength,1-(R2+T2),label="Au/TiO2 (2-398)Verre")
plt.plot(Wavelength,1-(R3+T3),label="Au/TiO2 (5-395)Verre")
plt.plot(Wavelength,1-(R4+T4),label="Au/TiO2 (7-393)Verre")
plt.plot(Wavelength,1-(R5+T5),label="Au/TiO2 (8-392)Verre")
plt.plot(Wavelength,1-(R6+T6),label="Au/TiO2 (9-391)Verre")
plt.plot(Wavelength,1-(R7+T7),label="Au/TiO2 (10-390)Verre")

plt.legend() 
